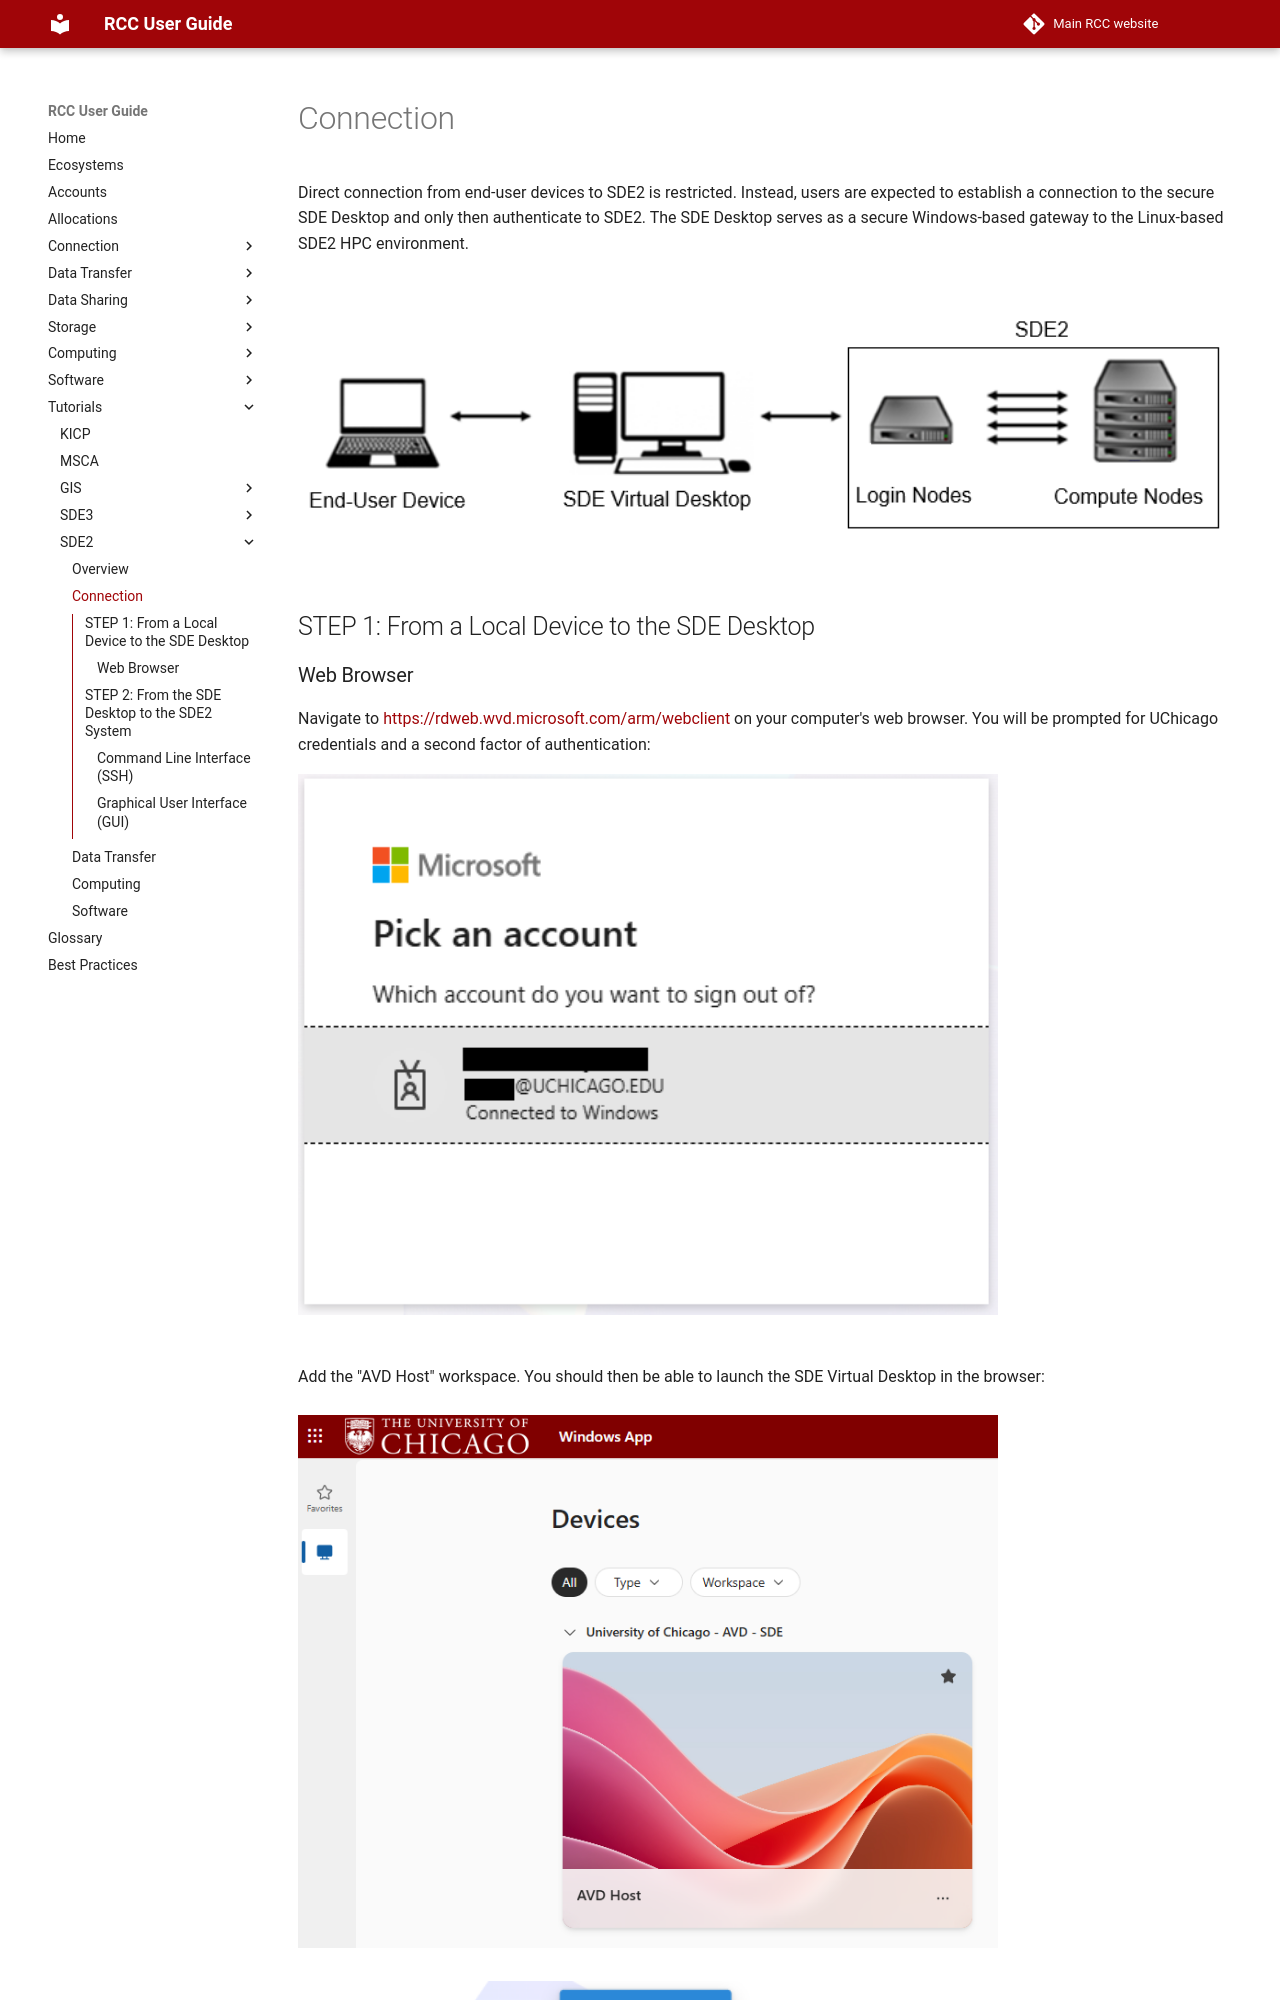

repository: rcc-uchicago/user-guide · page: tutorials/sde2/connection/index.html · generator: mkdocs

# Connection
Direct connection from end-user devices to SDE2 is restricted. Instead, users are expected to establish a connection to the secure SDE Desktop and only then authenticate to SDE2. The SDE Desktop serves as a secure Windows-based gateway to the Linux-based SDE2 HPC environment. <br><br>

![Screenshot showing SDE2 general connection](images/sde2_tmp.png){ width="1000" }

## STEP 1: From a Local Device to the SDE Desktop
